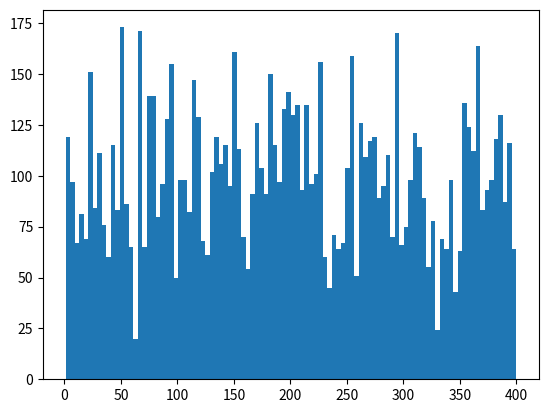

The matplotlib source for this figure:
############################################################################
# Cumulative Distribution Function for Arbitrary Probability Distributions #
# [redacted]
# 2017-10-06                                                               #
############################################################################

#####################
#  List of Imports  #
#####################

import random
import numpy as np
import matplotlib.pyplot as plt

##########
#  Main  #
##########

def main():
    random_discrete_distribution = np.random.rand(400,1)
    random_discrete_distribution = random_discrete_distribution / np.sum(random_discrete_distribution)
    sample = cumulative_dist_gen(random_discrete_distribution,10000)
    plt.hist(sample,100)
    plt.show()

##################################################################
# Cumulative Distribution Function                               #
# -------------                                                  #
# Arguments:                                                     #
# X is a vector containing normalized probabilities              #
# Y is an integer representing the number of samples to be drawn #
##################################################################

def cumulative_dist_gen(X,Y):
    sample = []
    for i in range (0,Y):
        r = random.uniform(0,1)
        cumdist = 0
        j=0
        while (r >= cumdist):
            cumdist = cumdist + X[j]
            j += 1
        sample.append(j)
    return sample

if __name__ == '__main__':
    main()